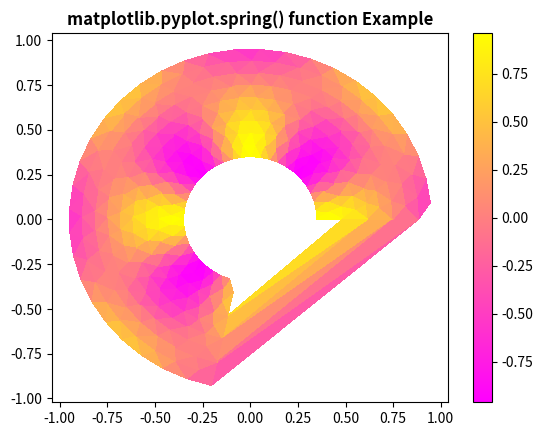

The script that saved this image:
# Implementation of matplotlib function
import matplotlib.pyplot as plt
import matplotlib.tri as tri
import numpy as np

ang = 32
rad = 10
radm = 0.35
radii = np.linspace(radm, 0.95, rad)

angles = np.linspace(0, 1.4 * np.pi, ang)
angles = np.repeat(angles[..., np.newaxis], rad, axis=1)
angles[:, 1::2] += np.pi / ang

x = (radii * np.cos(angles)).flatten()
y = (radii * np.sin(angles)).flatten()
z = (np.sin(4 * radii) * np.cos(4 * angles)).flatten()

triang = tri.Triangulation(x, y)
triang.set_mask(np.hypot(x[triang.triangles].mean(axis=1),
                         y[triang.triangles].mean(axis=1))
                < radm)

tpc = plt.tripcolor(triang, z, shading='flat')
plt.colorbar(tpc)
plt.spring()
plt.title('matplotlib.pyplot.spring() function Example',
          fontweight="bold")
plt.show()
